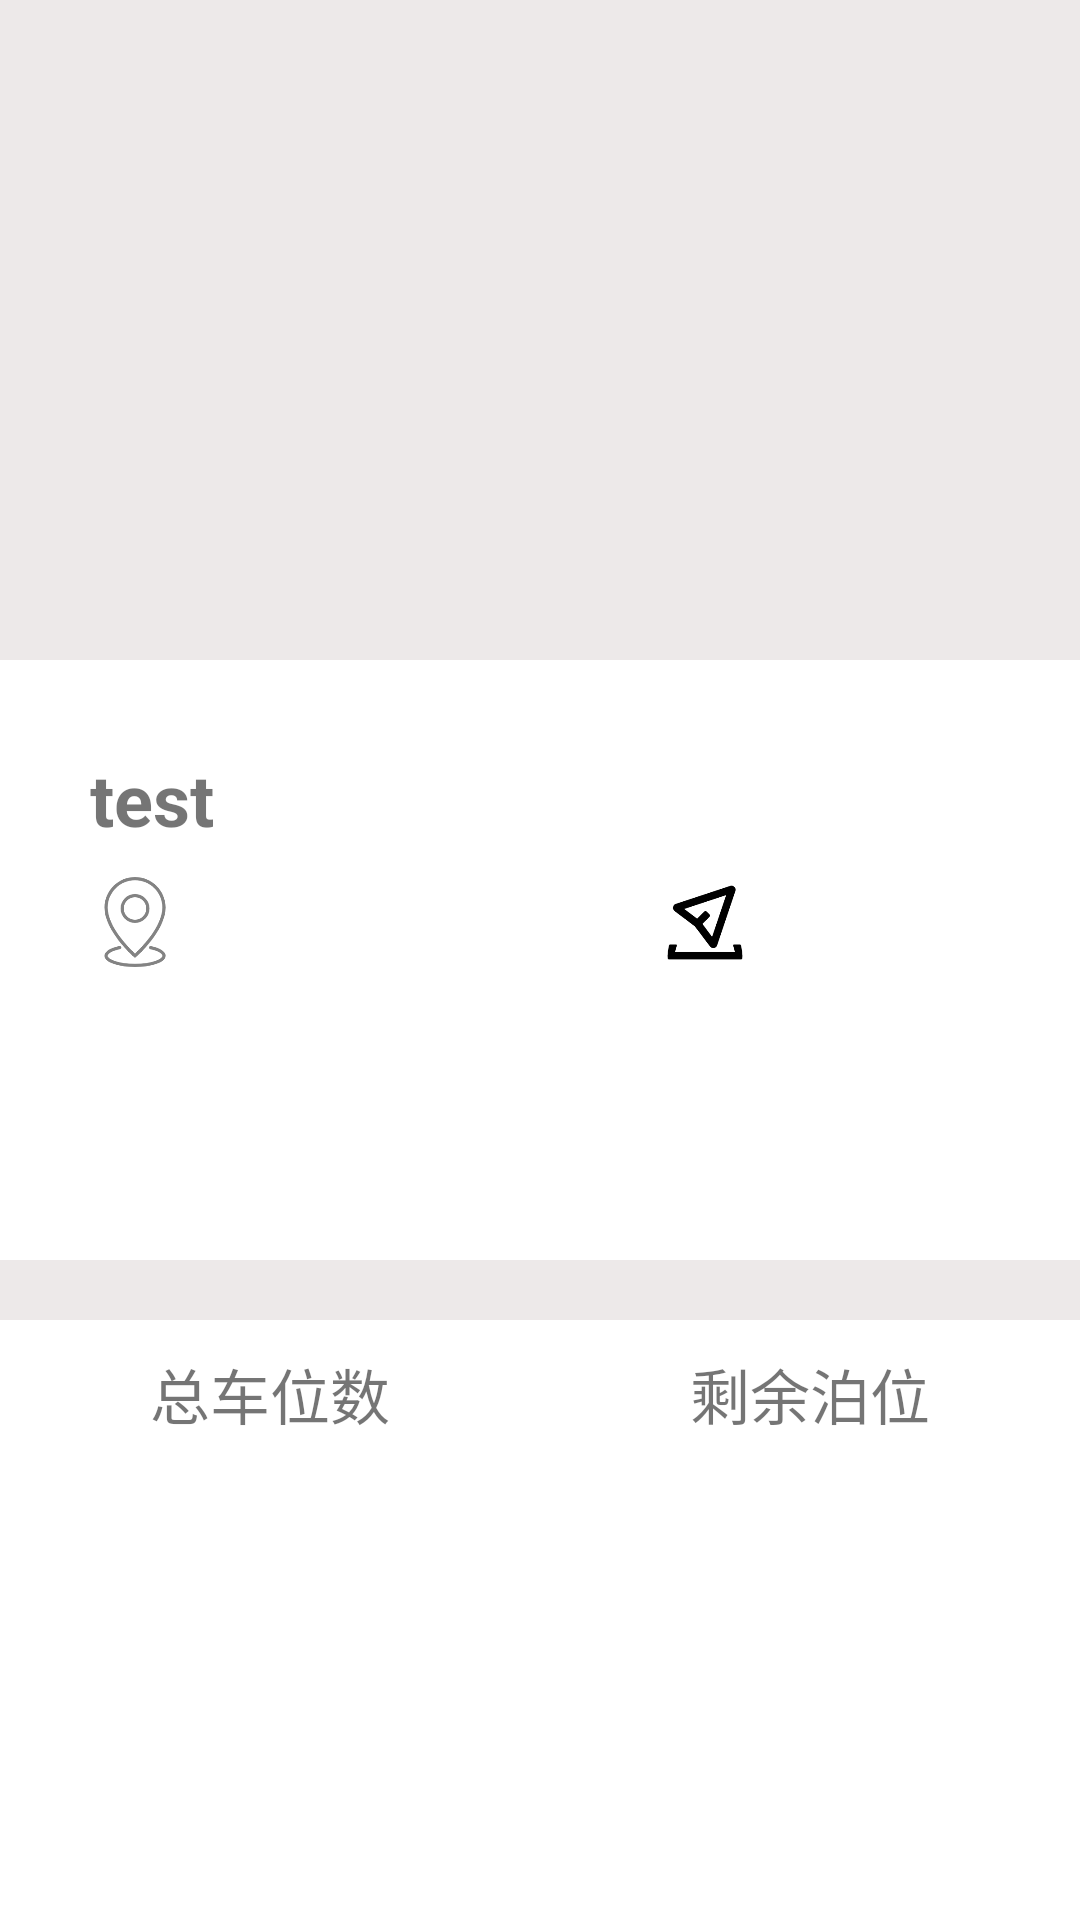

Produce the Android XML layout that renders to this screen, including the resource entries it uses.
<!-- AndroidManifest.xml: application theme Theme.NewSmartCityV1 -->
<!-- res/layout/layout_park_detail.xml -->
<?xml version="1.0" encoding="utf-8"?>
<LinearLayout xmlns:android="http://schemas.android.com/apk/res/android"
    xmlns:app="http://schemas.android.com/apk/res-auto"
    xmlns:tools="http://schemas.android.com/tools"
    android:layout_width="match_parent"
    android:layout_height="match_parent"
    android:orientation="vertical"
    android:background="#EDE9E9">


    <ImageView
        android:layout_width="match_parent"
        android:layout_height="0dp"
        android:layout_weight="1"
        android:scaleType="centerCrop"
        android:id="@+id/park_detail_img"/>
    <LinearLayout
        android:background="#FFFFFF"
        android:padding="30dp"
        android:layout_marginTop="20dp"
        android:layout_width="match_parent"
        android:layout_height="0dp"
        android:layout_weight="1"
        android:orientation="vertical">

        <TextView
            android:layout_width="match_parent"
            android:layout_height="wrap_content"
            android:textSize="24sp"
            android:textStyle="bold"
            android:maxLines="1"
            android:ellipsize="end"
            android:text="test"
            android:id="@+id/park_detail_name"/>
        <LinearLayout
            android:layout_marginTop="10dp"
            android:layout_width="match_parent"
            android:layout_height="wrap_content"
            android:orientation="horizontal">

            <ImageView
                android:layout_width="30dp"
                android:layout_height="30dp"
                android:src="@drawable/distance"/>
            <TextView
                android:paddingStart="8dp"
                android:layout_width="0dp"
                android:layout_height="match_parent"
                android:layout_weight="2"
                android:maxLines="1"
                android:ellipsize="end"
                android:gravity="center_vertical"
                android:textSize="19sp"
                android:id="@+id/park_detail_address"/>
            <ImageView
                android:layout_width="30dp"
                android:layout_height="30dp"
                android:src="@drawable/address"/>
            <TextView
                android:paddingStart="8dp"
                android:layout_width="0dp"
                android:layout_height="match_parent"
                android:layout_weight="1"
                android:gravity="center_vertical"
                android:textSize="19sp"
                android:id="@+id/park_detail_distance"/>

        </LinearLayout>
        <TextView
            android:layout_width="match_parent"
            android:layout_height="wrap_content"
            android:layout_marginTop="10dp"
            android:textSize="20sp"
            android:textColor="#B4F37E"
            android:id="@+id/park_detail_open"/>
    </LinearLayout>
    <LinearLayout
        android:background="#FFFFFF"
        android:layout_marginTop="20dp"
        android:layout_width="match_parent"
        android:layout_height="0dp"
        android:layout_weight="1"
        android:orientation="vertical">

        <LinearLayout
            android:layout_width="match_parent"
            android:layout_height="wrap_content"
            android:orientation="horizontal">

            <LinearLayout
                android:layout_width="0dp"
                android:layout_weight="1"
                android:layout_height="wrap_content"
                android:orientation="vertical">
                <TextView
                    android:padding="10dp"
                    android:gravity="center"
                    android:layout_width="match_parent"
                    android:layout_height="wrap_content"
                    android:textSize="20sp"
                    android:text="总车位数"/>
                <TextView
                    android:layout_width="match_parent"
                    android:layout_height="wrap_content"
                    android:gravity="center"
                    android:textSize="20sp"
                    android:textColor="#B4F37E"
                    android:id="@+id/park_detail_allparks"/>
            </LinearLayout>
            <LinearLayout
                android:layout_width="0dp"
                android:layout_weight="1"
                android:layout_height="wrap_content"
                android:orientation="vertical">
                <TextView
                    android:padding="10dp"
                    android:gravity="center"
                    android:layout_width="match_parent"
                    android:layout_height="wrap_content"
                    android:textSize="20sp"
                    android:text="剩余泊位"/>
                <TextView
                    android:layout_width="match_parent"
                    android:layout_height="wrap_content"
                    android:gravity="center"
                    android:textSize="20sp"
                    android:textColor="#B4F37E"
                    android:id="@+id/park_detail_vacancy"/>
            </LinearLayout>

        </LinearLayout>
        <TextView
            android:layout_width="match_parent"
            android:layout_height="wrap_content"
            android:gravity="center"
            android:textSize="20sp"
            android:layout_marginTop="20sp"
            android:id="@+id/park_detail_rates"/>

    </LinearLayout>

</LinearLayout>
<!-- resources referenced by this layout -->
<resources>
  <!-- drawable address: png bitmap (drawable-v24, 5560 bytes) -->
  <!-- drawable distance: png bitmap (drawable-v24, 10775 bytes) -->
  <style name="Theme.NewSmartCityV1" parent="Theme.AppCompat.DayNight.NoActionBar">
          
          <item name="colorPrimary">@color/purple_500</item>
          <item name="colorPrimaryVariant">@color/purple_700</item>
          <item name="colorOnPrimary">@color/white</item>
          
          <item name="colorSecondary">@color/teal_200</item>
          <item name="colorSecondaryVariant">@color/teal_700</item>
          <item name="colorOnSecondary">@color/black</item>
          
          <item name="android:statusBarColor" tools:targetApi="l">?attr/colorPrimaryVariant</item>
          
      </style>
  <!-- not gathered from this repository: default colours our renderer supplied (Android Studio template values) -->
  <color name="purple_500">#FF6200EE</color>
  <color name="purple_700">#FF3700B3</color>
  <color name="teal_200">#FF03DAC5</color>
  <color name="teal_700">#FF018786</color>
  <color name="black">#FF000000</color>
  <color name="white">#FFFFFFFF</color>
</resources>
